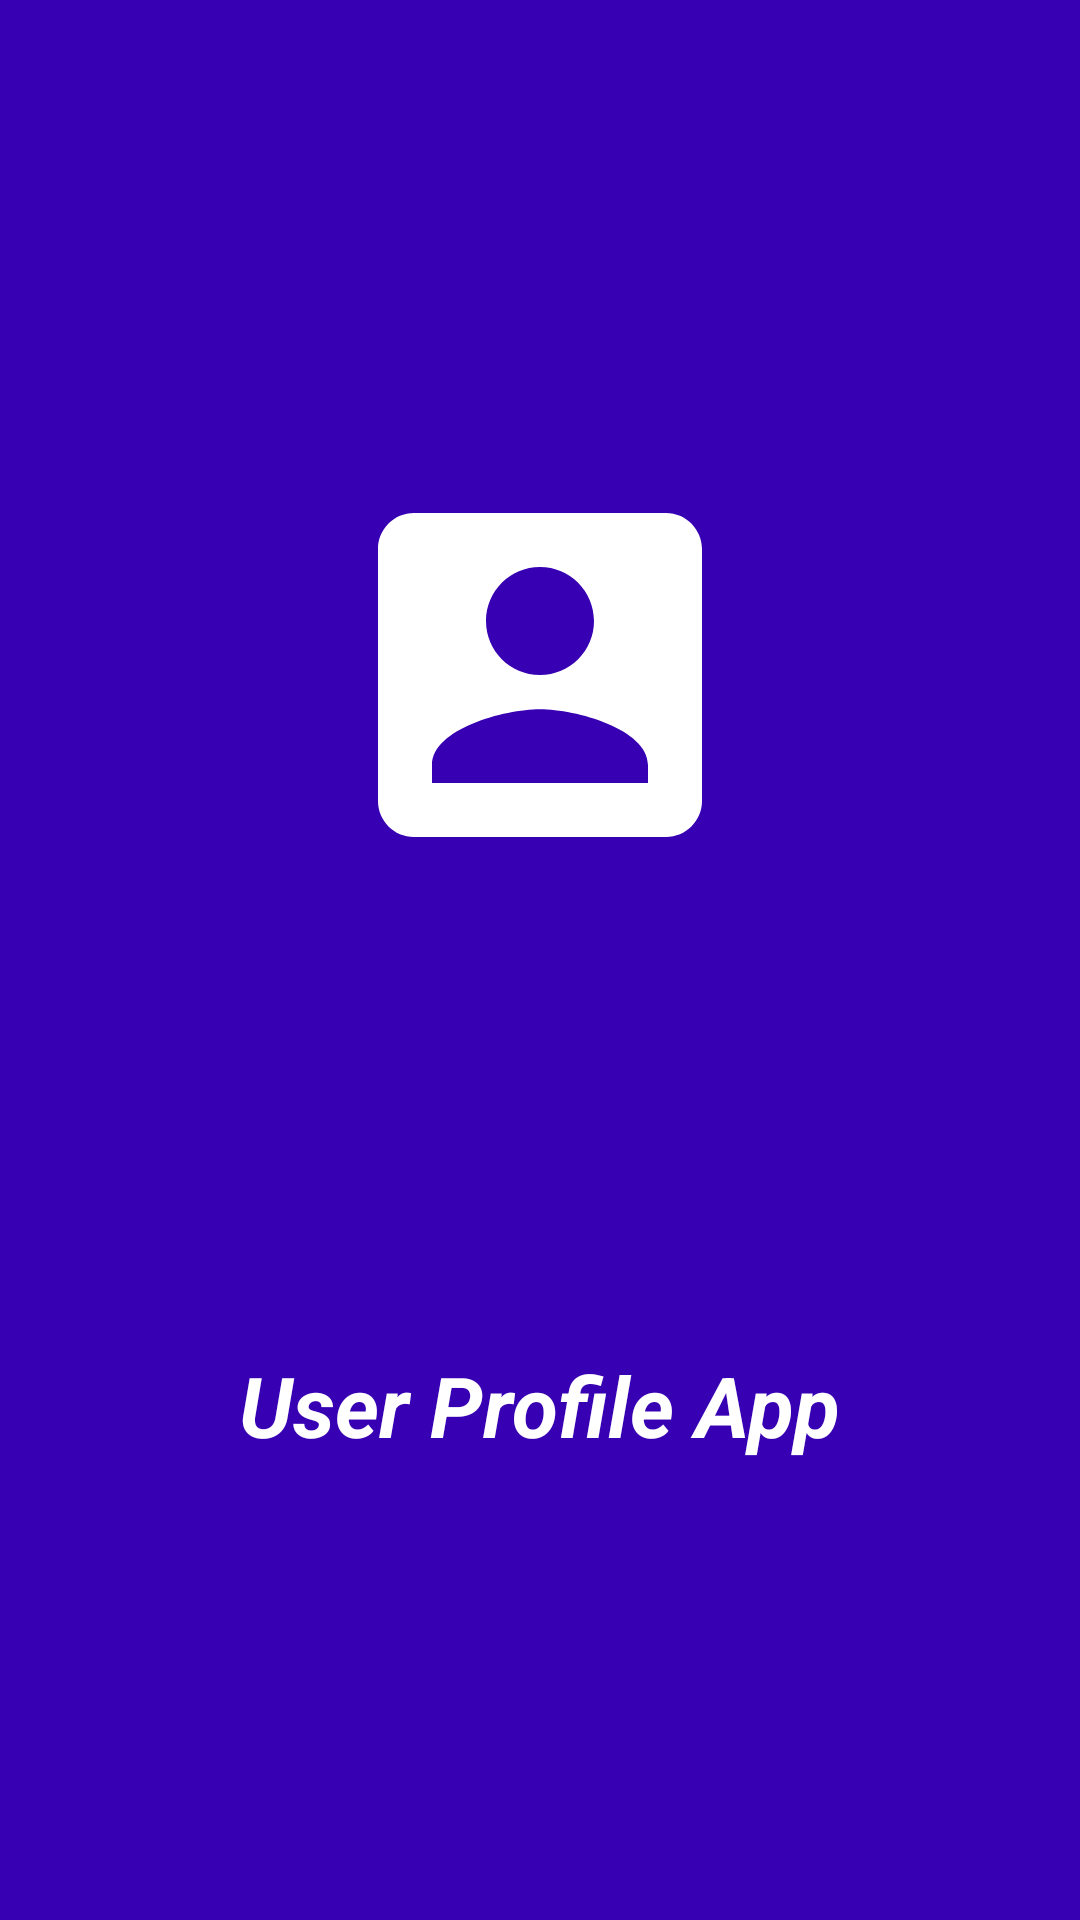

Reconstruct the res/layout file that produces this screen, plus the resources it refers to.
<!-- AndroidManifest.xml: activity theme SplashScreenTheme -->
<!-- res/layout/activity_splash.xml -->
<?xml version="1.0" encoding="utf-8"?>
<androidx.constraintlayout.widget.ConstraintLayout xmlns:android="http://schemas.android.com/apk/res/android"
    xmlns:app="http://schemas.android.com/apk/res-auto"
    xmlns:tools="http://schemas.android.com/tools"
    android:layout_width="match_parent"
    android:layout_height="match_parent"
    tools:context=".SplashActivity">

    <ImageView
        android:id="@+id/ivSplash"
        android:layout_width="wrap_content"
        android:layout_height="wrap_content"
        android:src="@drawable/ic_account_box_white"
        app:layout_constraintBottom_toTopOf="@+id/tvSplash"
        app:layout_constraintEnd_toEndOf="parent"
        app:layout_constraintStart_toStartOf="parent"
        app:layout_constraintTop_toTopOf="parent" />

    <TextView
        android:id="@+id/tvSplash"
        android:layout_width="wrap_content"
        android:layout_height="wrap_content"
        android:text="@string/splash_title"
        android:textColor="@android:color/white"
        android:textSize="28sp"
        android:textStyle="bold|italic"
        app:layout_constraintBottom_toBottomOf="parent"
        app:layout_constraintEnd_toEndOf="parent"
        app:layout_constraintStart_toStartOf="parent"
        app:layout_constraintTop_toBottomOf="@+id/ivSplash" />
</androidx.constraintlayout.widget.ConstraintLayout>
<!-- resources referenced by this layout -->
<resources>
  <!-- drawable ic_account_box_white (drawable) -->
  <vector android:height="144dp" android:tint="#FFFFFF"
      android:viewportHeight="24.0" android:viewportWidth="24.0"
      android:width="144dp" xmlns:android="http://schemas.android.com/apk/res/android">
      <path android:fillColor="#FF000000" android:pathData="M3,5v14c0,1.1 0.89,2 2,2h14c1.1,0 2,-0.9 2,-2L21,5c0,-1.1 -0.9,-2 -2,-2L5,3c-1.11,0 -2,0.9 -2,2zM15,9c0,1.66 -1.34,3 -3,3s-3,-1.34 -3,-3 1.34,-3 3,-3 3,1.34 3,3zM6,17c0,-2 4,-3.1 6,-3.1s6,1.1 6,3.1v1L6,18v-1z"/>
  </vector>
  <string name="splash_title">User Profile App</string>
  <style name="SplashScreenTheme" parent="Theme.AppCompat.Light.NoActionBar">
          <item name="android:statusBarColor">@color/colorPrimaryDark</item>
          <item name="android:background">@color/colorPrimaryDark</item>
      </style>
  <!-- not gathered from this repository: default colours our renderer supplied (Android Studio template values) -->
  <color name="colorPrimaryDark">#FF3700B3</color>
</resources>
